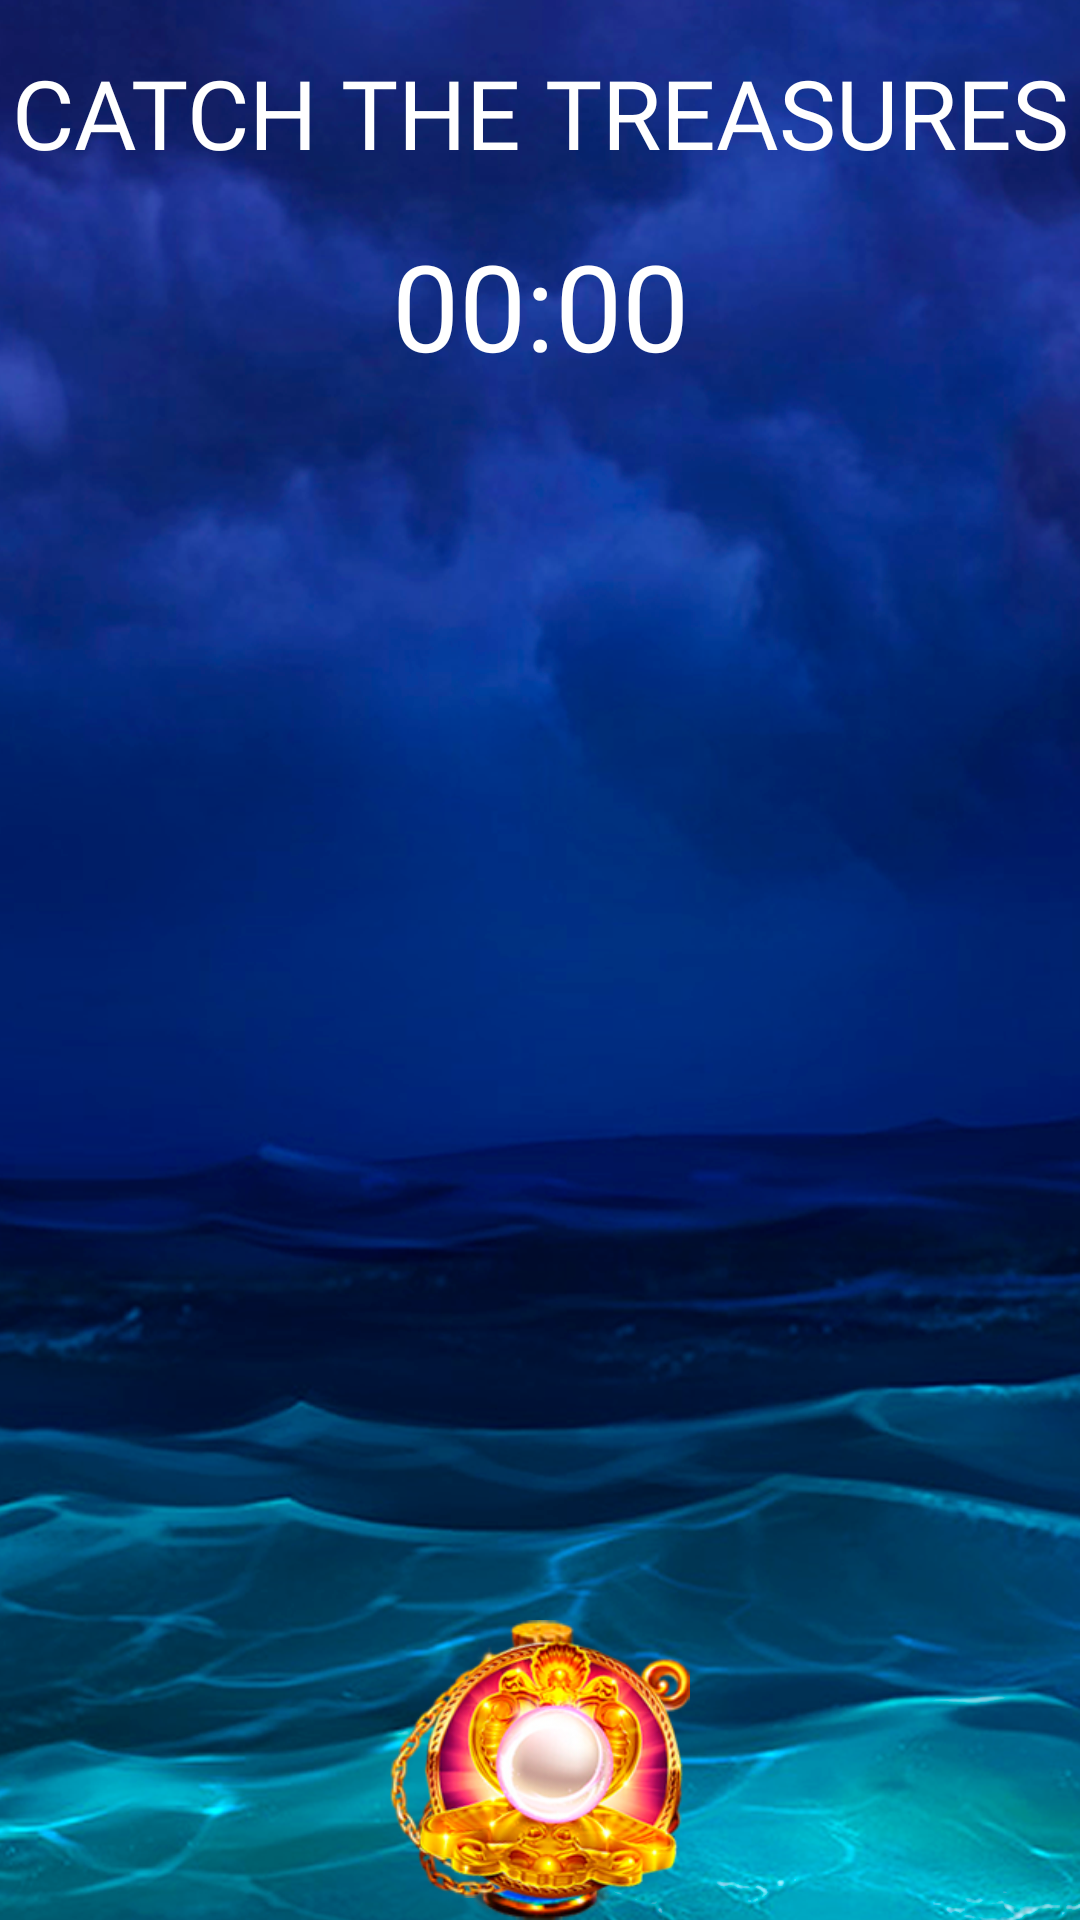

This screen was rendered from an Android layout file. Write that file and the resources it references.
<!-- AndroidManifest.xml: application theme Theme.AtlanticGriffin -->
<!-- res/layout/activity_game.xml -->
<?xml version="1.0" encoding="utf-8"?>
<androidx.constraintlayout.widget.ConstraintLayout xmlns:android="http://schemas.android.com/apk/res/android"
    xmlns:app="http://schemas.android.com/apk/res-auto"
    xmlns:tools="http://schemas.android.com/tools"
    android:layout_width="match_parent"
    android:layout_height="match_parent"
    tools:context=".white.Game"
    android:background="@drawable/bg"
    android:id="@+id/ll_wasp">

    <TextView
        android:id="@+id/title"
        android:layout_width="wrap_content"
        android:layout_height="wrap_content"
        app:layout_constraintTop_toTopOf="parent"
        app:layout_constraintStart_toStartOf="parent"
        app:layout_constraintEnd_toEndOf="parent"
        android:text="Catch the treasures"
        android:fontFamily="@font/mulish"
        android:textAllCaps="true"
        android:layout_margin="16dp"
        android:textSize="32sp"
        android:textColor="@color/white"/>

    <LinearLayout
        android:layout_width="wrap_content"
        android:layout_height="wrap_content"
        android:orientation="vertical"
        android:layout_gravity="center"
        app:layout_constraintTop_toBottomOf="@id/title"
        app:layout_constraintStart_toStartOf="parent"
        app:layout_constraintEnd_toEndOf="parent"
        android:layout_margin="16dp"
        >


        <TextView
            android:id="@+id/running"
            android:layout_width="match_parent"
            android:layout_height="wrap_content"
            android:text="00:00"
            android:fontFamily="@font/mulish"
            android:gravity="center"
            android:textColor="@color/white"
            android:textSize="40sp"
            />
    </LinearLayout>

    <ImageView
        android:id="@+id/clover1"
        android:layout_width="100dp"
        android:layout_height="100dp"
        app:layout_constraintEnd_toEndOf="parent"
        app:layout_constraintStart_toStartOf="parent"
        app:layout_constraintBottom_toBottomOf="parent"
        android:src="@drawable/fr"/>

    <ImageView
        android:id="@+id/clover2"
        android:layout_width="100dp"
        android:layout_height="100dp"
        app:layout_constraintEnd_toEndOf="parent"
        app:layout_constraintStart_toStartOf="parent"
        app:layout_constraintBottom_toBottomOf="parent"
        android:src="@drawable/sc"/>

    <ImageView
        android:id="@+id/clover3"
        android:layout_width="100dp"
        android:layout_height="100dp"
        app:layout_constraintEnd_toEndOf="parent"
        app:layout_constraintStart_toStartOf="parent"
        app:layout_constraintBottom_toBottomOf="parent"
        android:src="@drawable/th"/>

</androidx.constraintlayout.widget.ConstraintLayout>
<!-- resources referenced by this layout -->
<resources>
  <!-- drawable bg: png bitmap (drawable-v24, 895892 bytes) -->
  <!-- drawable fr: png bitmap (drawable-v24, 37924 bytes) -->
  <!-- drawable sc: png bitmap (drawable-v24, 50091 bytes) -->
  <!-- drawable th: png bitmap (drawable-v24, 73242 bytes) -->
  <style name="Theme.AtlanticGriffin" parent="Theme.MaterialComponents.DayNight.NoActionBar">
          
          <item name="colorPrimary">@color/purple_500</item>
          <item name="colorPrimaryVariant">@color/purple_700</item>
          <item name="colorOnPrimary">@color/white</item>
          
          <item name="colorSecondary">@color/teal_200</item>
          <item name="colorSecondaryVariant">@color/teal_700</item>
          <item name="colorOnSecondary">@color/black</item>
          
          <item name="android:statusBarColor" tools:targetApi="l">@color/black</item>
          
      </style>
  <!-- not gathered from this repository: default colours our renderer supplied (Android Studio template values) -->
  <color name="purple_500">#FF6200EE</color>
  <color name="purple_700">#FF3700B3</color>
  <color name="teal_200">#FF03DAC5</color>
  <color name="teal_700">#FF018786</color>
  <color name="black">#FF000000</color>
  <color name="white">#FFFFFFFF</color>
</resources>
